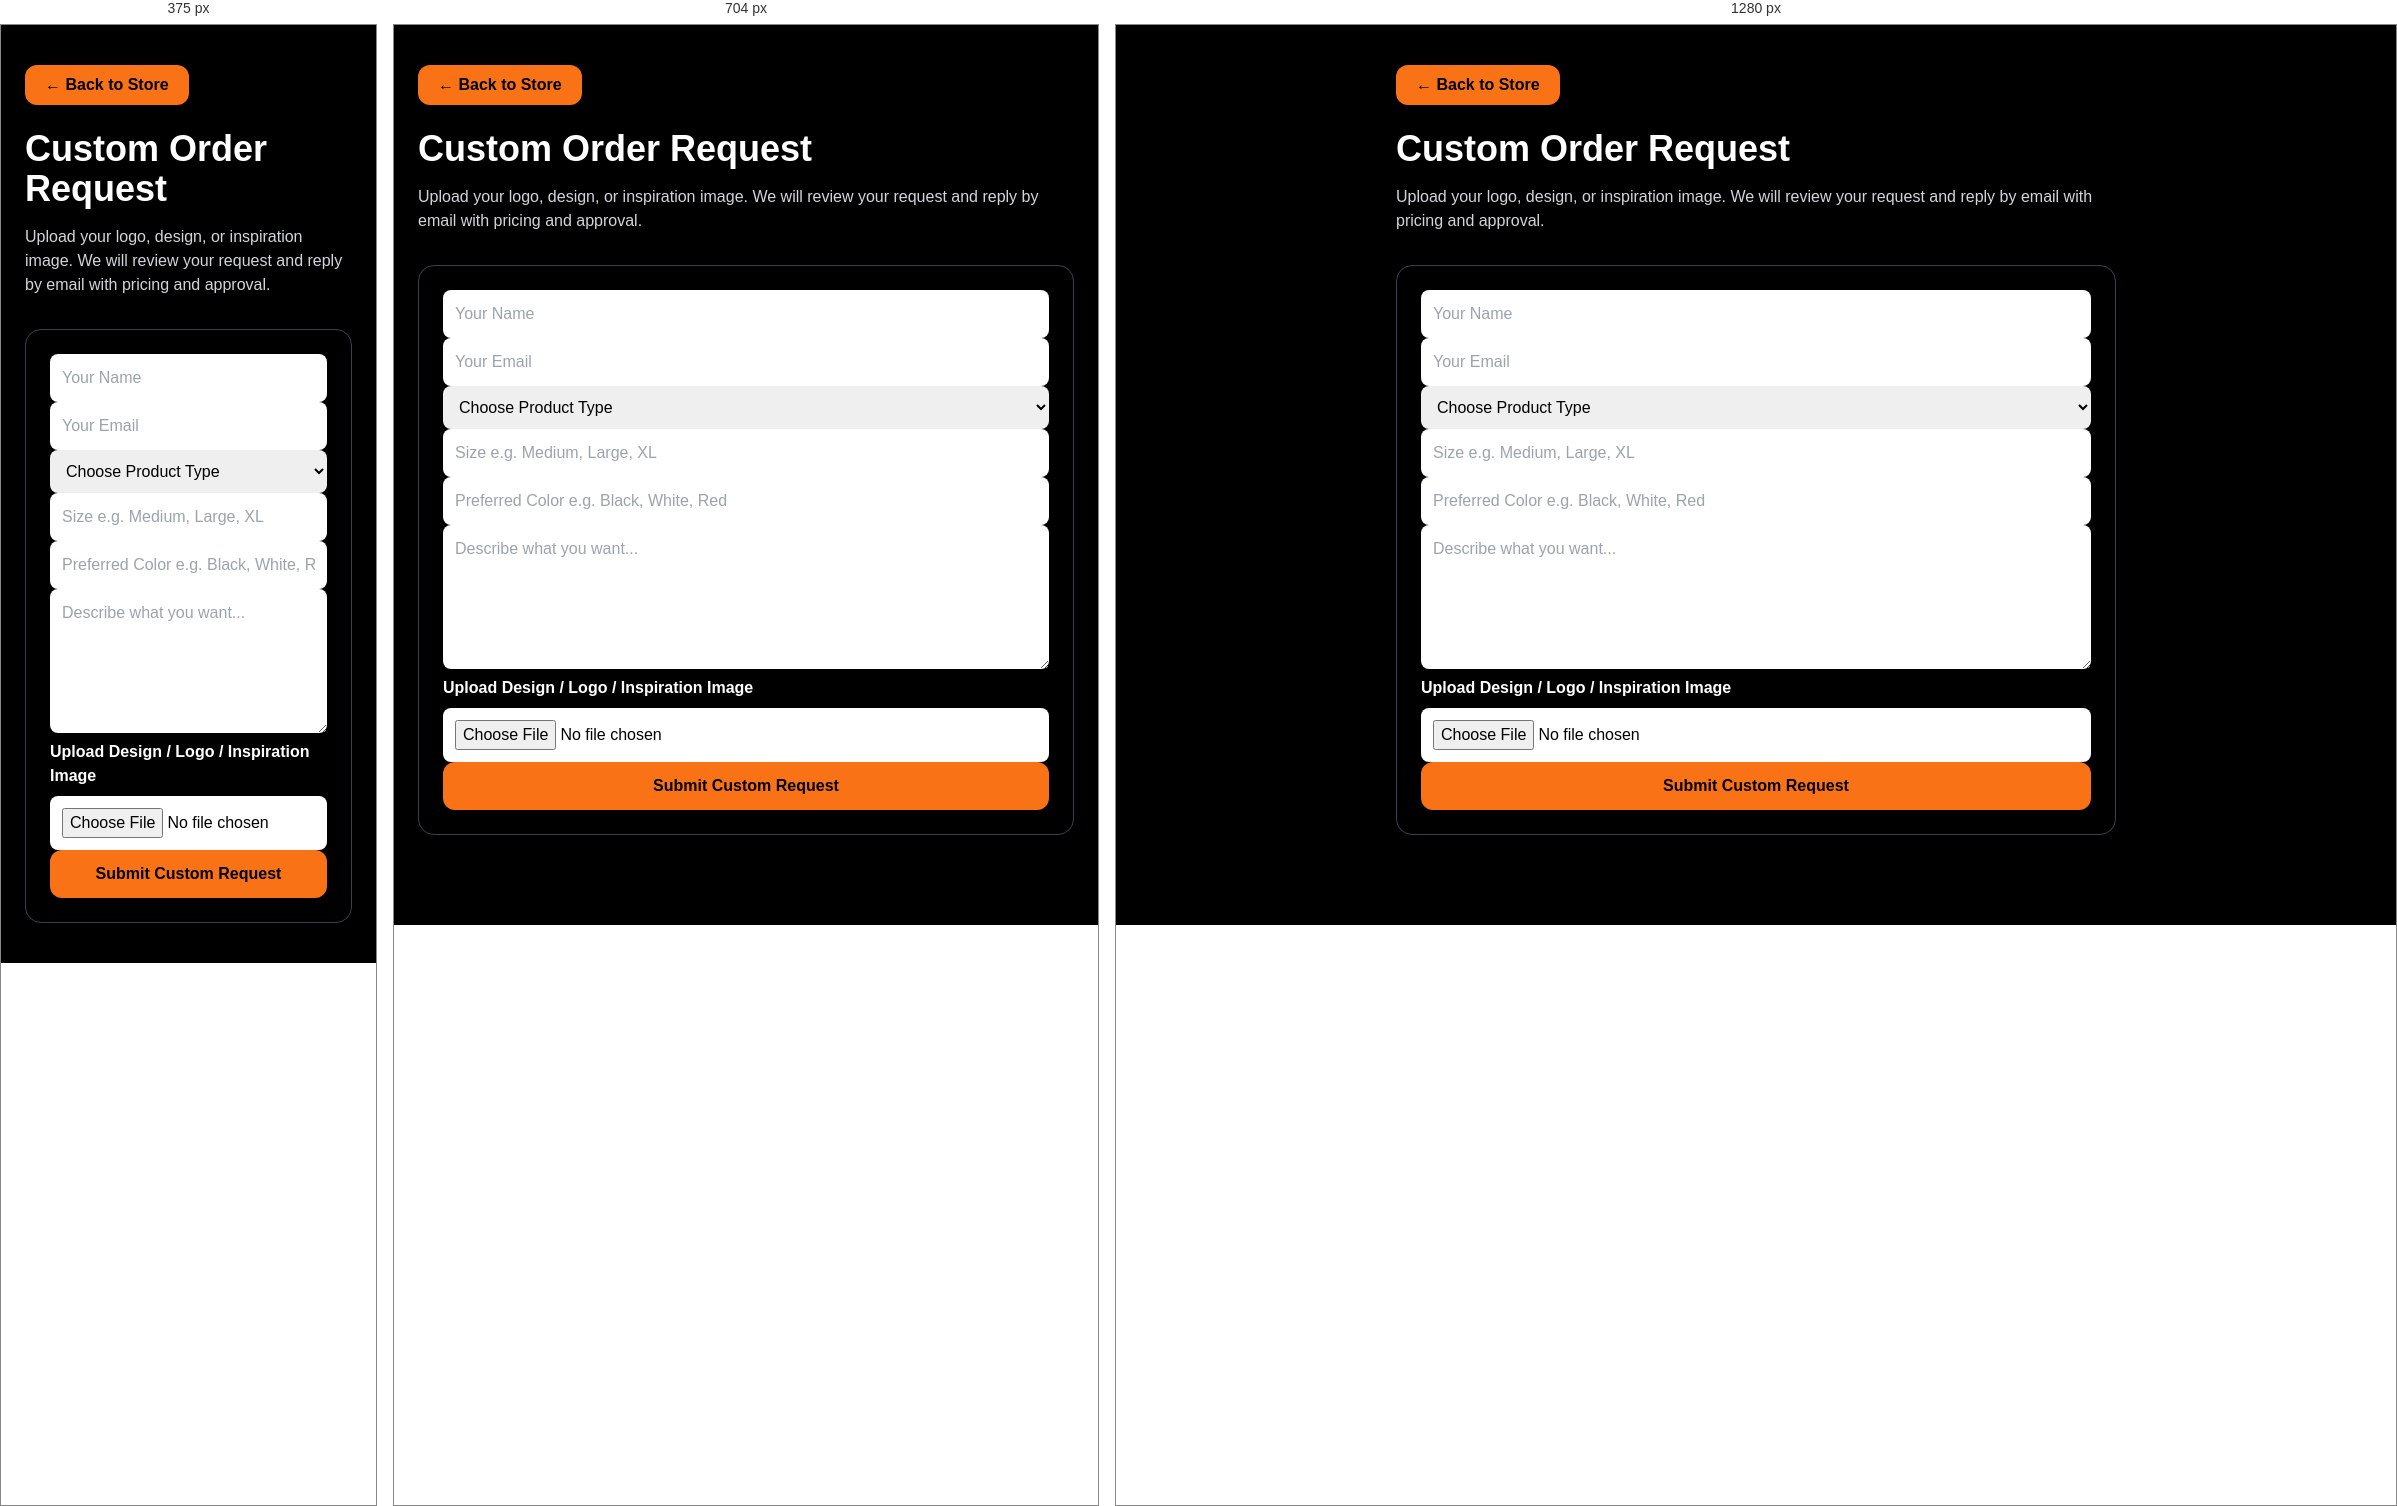
Rendered at 375 px, 704 px and 1280 px, left to right.

<!-- file: custom-order.html -->
<!DOCTYPE html>
<html lang="en">
<head>
  <meta charset="UTF-8" />
  <meta name="viewport" content="width=device-width, initial-scale=1.0"/>
  <title>Custom Order Request | TRULY BLISSFUL</title>
 <link rel="stylesheet" href="/css/tb.css">
</head>

<body class="bg-black text-white min-h-screen font-sans">

  <div class="max-w-3xl mx-auto px-6 py-10">

    <a href="/"
       class="inline-block mb-6 bg-orange-500 hover:bg-orange-400 text-black px-5 py-2 rounded-xl font-bold">
      ← Back to Store
    </a>

    <h1 class="text-4xl font-bold mb-4">Custom Order Request</h1>

    <p class="text-gray-300 mb-8">
      Upload your logo, design, or inspiration image.
      We will review your request and reply by email with pricing and approval.
    </p>

    <form id="customOrderForm"
          class="space-y-5 bg-gray-900 p-6 rounded-2xl border border-gray-700">

      <input
        name="name"
        required
        placeholder="Your Name"
        class="w-full p-3 rounded-lg text-black"
      />

      <input
        name="email"
        type="email"
        required
        placeholder="Your Email"
        class="w-full p-3 rounded-lg text-black"
      />

      <select
        name="productType"
        required
        class="w-full p-3 rounded-lg text-black">

        <option value="">Choose Product Type</option>
        <option>T-Shirt</option>
        <option>Hoodie</option>
        <option>Sweatshirt</option>
        <option>Hat</option>
      </select>

      <input
        name="size"
        placeholder="Size e.g. Medium, Large, XL"
        class="w-full p-3 rounded-lg text-black"
      />

      <input
        name="color"
        placeholder="Preferred Color e.g. Black, White, Red"
        class="w-full p-3 rounded-lg text-black"
      />

      <textarea
        name="notes"
        rows="5"
        required
        placeholder="Describe what you want..."
        class="w-full p-3 rounded-lg text-black"></textarea>

      <div>
        <label class="block mb-2 font-bold">
          Upload Design / Logo / Inspiration Image
        </label>

        <input
          name="designImage"
          type="file"
          accept="image/*"
          required
          class="w-full bg-white text-black p-3 rounded-lg"
        />
      </div>

      <button
        type="submit"
        class="w-full bg-orange-500 hover:bg-orange-400 text-black font-bold py-3 rounded-xl">

        Submit Custom Request
      </button>

    </form>

    <p id="message" class="mt-5 font-bold"></p>

  </div>

<script src="/js/custom-order.js"></script>

</body>
</html>

/* @media block from css/tb.css */
@media (min-width:640px){.sm\:inline-block{display:inline-block}.sm\:hidden{display:none}.sm\:grid-cols-2{grid-template-columns:repeat(2,minmax(0,1fr))}.sm\:grid-cols-3{grid-template-columns:repeat(3,minmax(0,1fr))}.sm\:flex-row{flex-direction:row}.sm\:p-8{padding:2rem}.sm\:px-6{padding-left:1.5rem;padding-right:1.5rem}.sm\:text-3xl{font-size:1.875rem;line-height:2.25rem}.sm\:text-xl{font-size:1.25rem;line-height:1.75rem}}

/* @media block from css/tb.css */
@media (min-width:768px){.md\:left-4{left:1rem}.md\:right-4{right:1rem}.md\:grid-cols-2{grid-template-columns:repeat(2,minmax(0,1fr))}.md\:grid-cols-3{grid-template-columns:repeat(3,minmax(0,1fr))}.md\:grid-cols-4{grid-template-columns:repeat(4,minmax(0,1fr))}.md\:flex-row{flex-direction:row}.md\:text-7xl{font-size:4.5rem;line-height:1}}